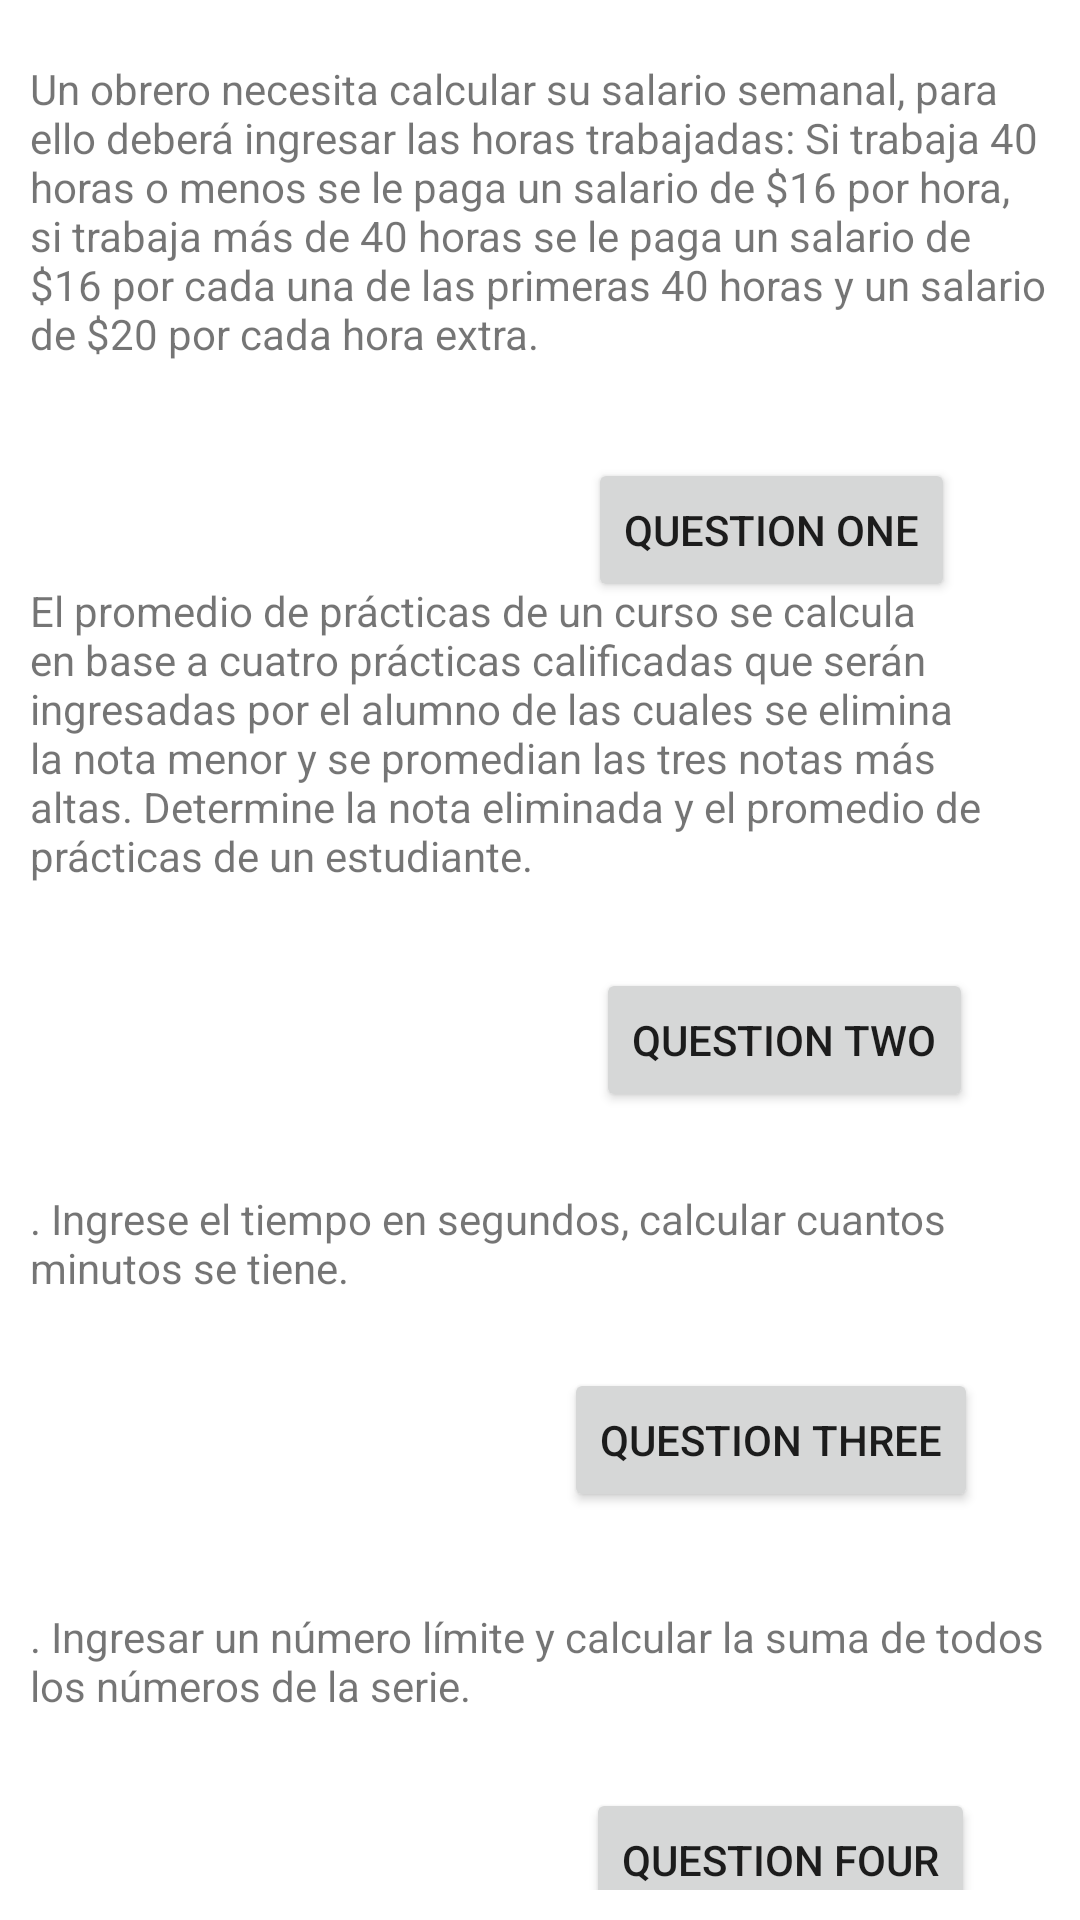

The Android layout XML behind this screen, and the referenced resources:
<!-- AndroidManifest.xml: application theme Theme.EC1Grupo5 -->
<!-- res/layout/activity_main.xml -->
<?xml version="1.0" encoding="utf-8"?>
<androidx.constraintlayout.widget.ConstraintLayout xmlns:android="http://schemas.android.com/apk/res/android"
    xmlns:app="http://schemas.android.com/apk/res-auto"
    xmlns:tools="http://schemas.android.com/tools"
    android:layout_width="match_parent"
    android:layout_height="match_parent"
    android:padding="10dp"
    tools:context=".MainActivity">

    <TextView
        android:id="@+id/tv_question_one"
        android:layout_width="wrap_content"
        android:layout_height="wrap_content"
        android:layout_marginTop="10dp"
        android:layout_marginBottom="12dp"
        android:text="@string/question_one"
        app:barrierMargin="5dp"
        app:layout_constraintBottom_toTopOf="@+id/btn_one"
        app:layout_constraintEnd_toEndOf="parent"
        app:layout_constraintHorizontal_bias="0.157"
        app:layout_constraintStart_toStartOf="parent"
        app:layout_constraintTop_toTopOf="parent" />

    <Button
        android:id="@+id/btn_one"
        android:layout_width="wrap_content"
        android:layout_height="wrap_content"
        android:layout_marginTop="32dp"
        android:text="@string/title_question_one"
        app:layout_constraintEnd_toEndOf="parent"
        app:layout_constraintHorizontal_bias="0.854"
        app:layout_constraintStart_toStartOf="parent"
        app:layout_constraintTop_toBottomOf="@+id/tv_question_one" />

    <TextView
        android:id="@+id/tv_question_two"
        android:layout_width="wrap_content"
        android:layout_height="wrap_content"
        android:layout_marginTop="184dp"
        android:text="@string/question_two"
        app:barrierMargin="5dp"
        app:layout_constraintEnd_toEndOf="parent"
        app:layout_constraintHorizontal_bias="0.473"
        app:layout_constraintStart_toStartOf="parent"
        app:layout_constraintTop_toTopOf="parent" />

    <Button
        android:id="@+id/btn_two"
        android:layout_width="wrap_content"
        android:layout_height="wrap_content"
        android:layout_marginTop="28dp"
        android:text="@string/title_question_two"
        app:layout_constraintEnd_toEndOf="parent"
        app:layout_constraintHorizontal_bias="0.881"
        app:layout_constraintStart_toStartOf="parent"
        app:layout_constraintTop_toBottomOf="@+id/tv_question_two" />

    <TextView
        android:id="@+id/tv_question_three"
        android:layout_width="wrap_content"
        android:layout_height="wrap_content"
        android:layout_marginTop="26dp"
        android:text="@string/question_three"
        app:barrierMargin="5dp"
        app:layout_constraintEnd_toEndOf="parent"
        app:layout_constraintStart_toStartOf="parent"
        app:layout_constraintTop_toBottomOf="@+id/btn_two" />


    <Button
        android:id="@+id/btn_three"
        android:layout_width="wrap_content"
        android:layout_height="wrap_content"
        android:layout_marginTop="24dp"
        android:text="@string/title_question_three"
        app:layout_constraintEnd_toEndOf="parent"
        app:layout_constraintHorizontal_bias="0.881"
        app:layout_constraintStart_toStartOf="parent"
        app:layout_constraintTop_toBottomOf="@+id/tv_question_three" />

    <TextView
        android:id="@+id/tv_question_four"
        android:layout_width="wrap_content"
        android:layout_height="wrap_content"
        android:layout_marginTop="104dp"
        android:text="@string/question_four"
        app:barrierMargin="5dp"
        app:layout_constraintEnd_toEndOf="parent"
        app:layout_constraintHorizontal_bias="0.0"
        app:layout_constraintStart_toStartOf="parent"
        app:layout_constraintTop_toBottomOf="@+id/tv_question_three" />

    <Button
        android:id="@+id/btn_four"
        android:layout_width="wrap_content"
        android:layout_height="wrap_content"
        android:layout_marginTop="92dp"
        android:text="@string/title_question_four"
        app:layout_constraintEnd_toEndOf="parent"
        app:layout_constraintHorizontal_bias="0.881"
        app:layout_constraintStart_toStartOf="parent"
        app:layout_constraintTop_toBottomOf="@+id/btn_three" />


</androidx.constraintlayout.widget.ConstraintLayout>
<!-- resources referenced by this layout -->
<resources>
  <string name="question_four">. Ingresar un número límite y calcular la suma de todos los números de la
      serie.</string>
  <string name="question_one">Un obrero necesita calcular su salario semanal, para ello deberá ingresar
      las horas trabajadas: Si trabaja 40 horas o menos se le paga un salario de
      $16 por hora, si trabaja más de 40 horas se le paga un salario de $16 por
      cada una de las primeras 40 horas y un salario de $20 por cada hora extra.</string>
  <string name="question_three">. Ingrese el tiempo en segundos, calcular cuantos minutos se tiene.</string>
  <string name="question_two">El promedio de prácticas de un curso se calcula en base a cuatro prácticas
      calificadas que serán ingresadas por el alumno de las cuales se elimina la
      nota menor y se promedian las tres notas más altas. Determine la nota
      eliminada y el promedio de prácticas de un estudiante.</string>
  <string name="title_question_four">Question Four</string>
  <string name="title_question_one">Question One</string>
  <string name="title_question_three">Question Three</string>
  <string name="title_question_two">Question Two</string>
  <style name="Theme.EC1Grupo5" parent="Theme.MaterialComponents.DayNight.DarkActionBar">
          
          <item name="colorPrimary">@color/purple_500</item>
          <item name="colorPrimaryVariant">@color/purple_700</item>
          <item name="colorOnPrimary">@color/white</item>
          
          <item name="colorSecondary">@color/teal_200</item>
          <item name="colorSecondaryVariant">@color/teal_700</item>
          <item name="colorOnSecondary">@color/black</item>
          
          <item name="android:statusBarColor" tools:targetApi="l">?attr/colorPrimaryVariant</item>
          
      </style>
  <!-- not gathered from this repository: default colours our renderer supplied (Android Studio template values) -->
  <color name="purple_500">#FF6200EE</color>
  <color name="purple_700">#FF3700B3</color>
  <color name="teal_200">#FF03DAC5</color>
  <color name="teal_700">#FF018786</color>
  <color name="black">#FF000000</color>
  <color name="white">#FFFFFFFF</color>
</resources>
